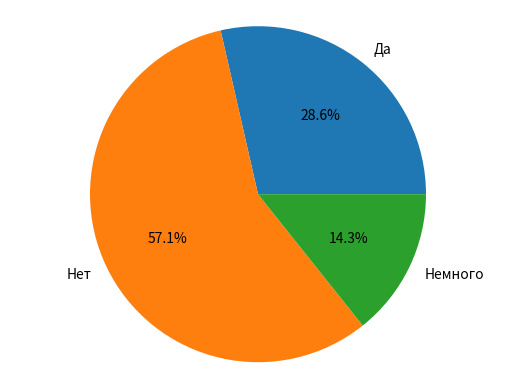

Write the Python code that produced this figure.
# Социологический опрос на тему:"Социальные сети"
# 11.	Вы считаете себя зависимым от социальных сетей?

import matplotlib.pyplot as plt

labels = 'Да', 'Нет', 'Немного'
sizes = [2,4,1]

fig, ax = plt.subplots()
ax.pie(sizes, labels=labels, autopct='%1.1f%%')
ax.axis('equal')

plt.show()